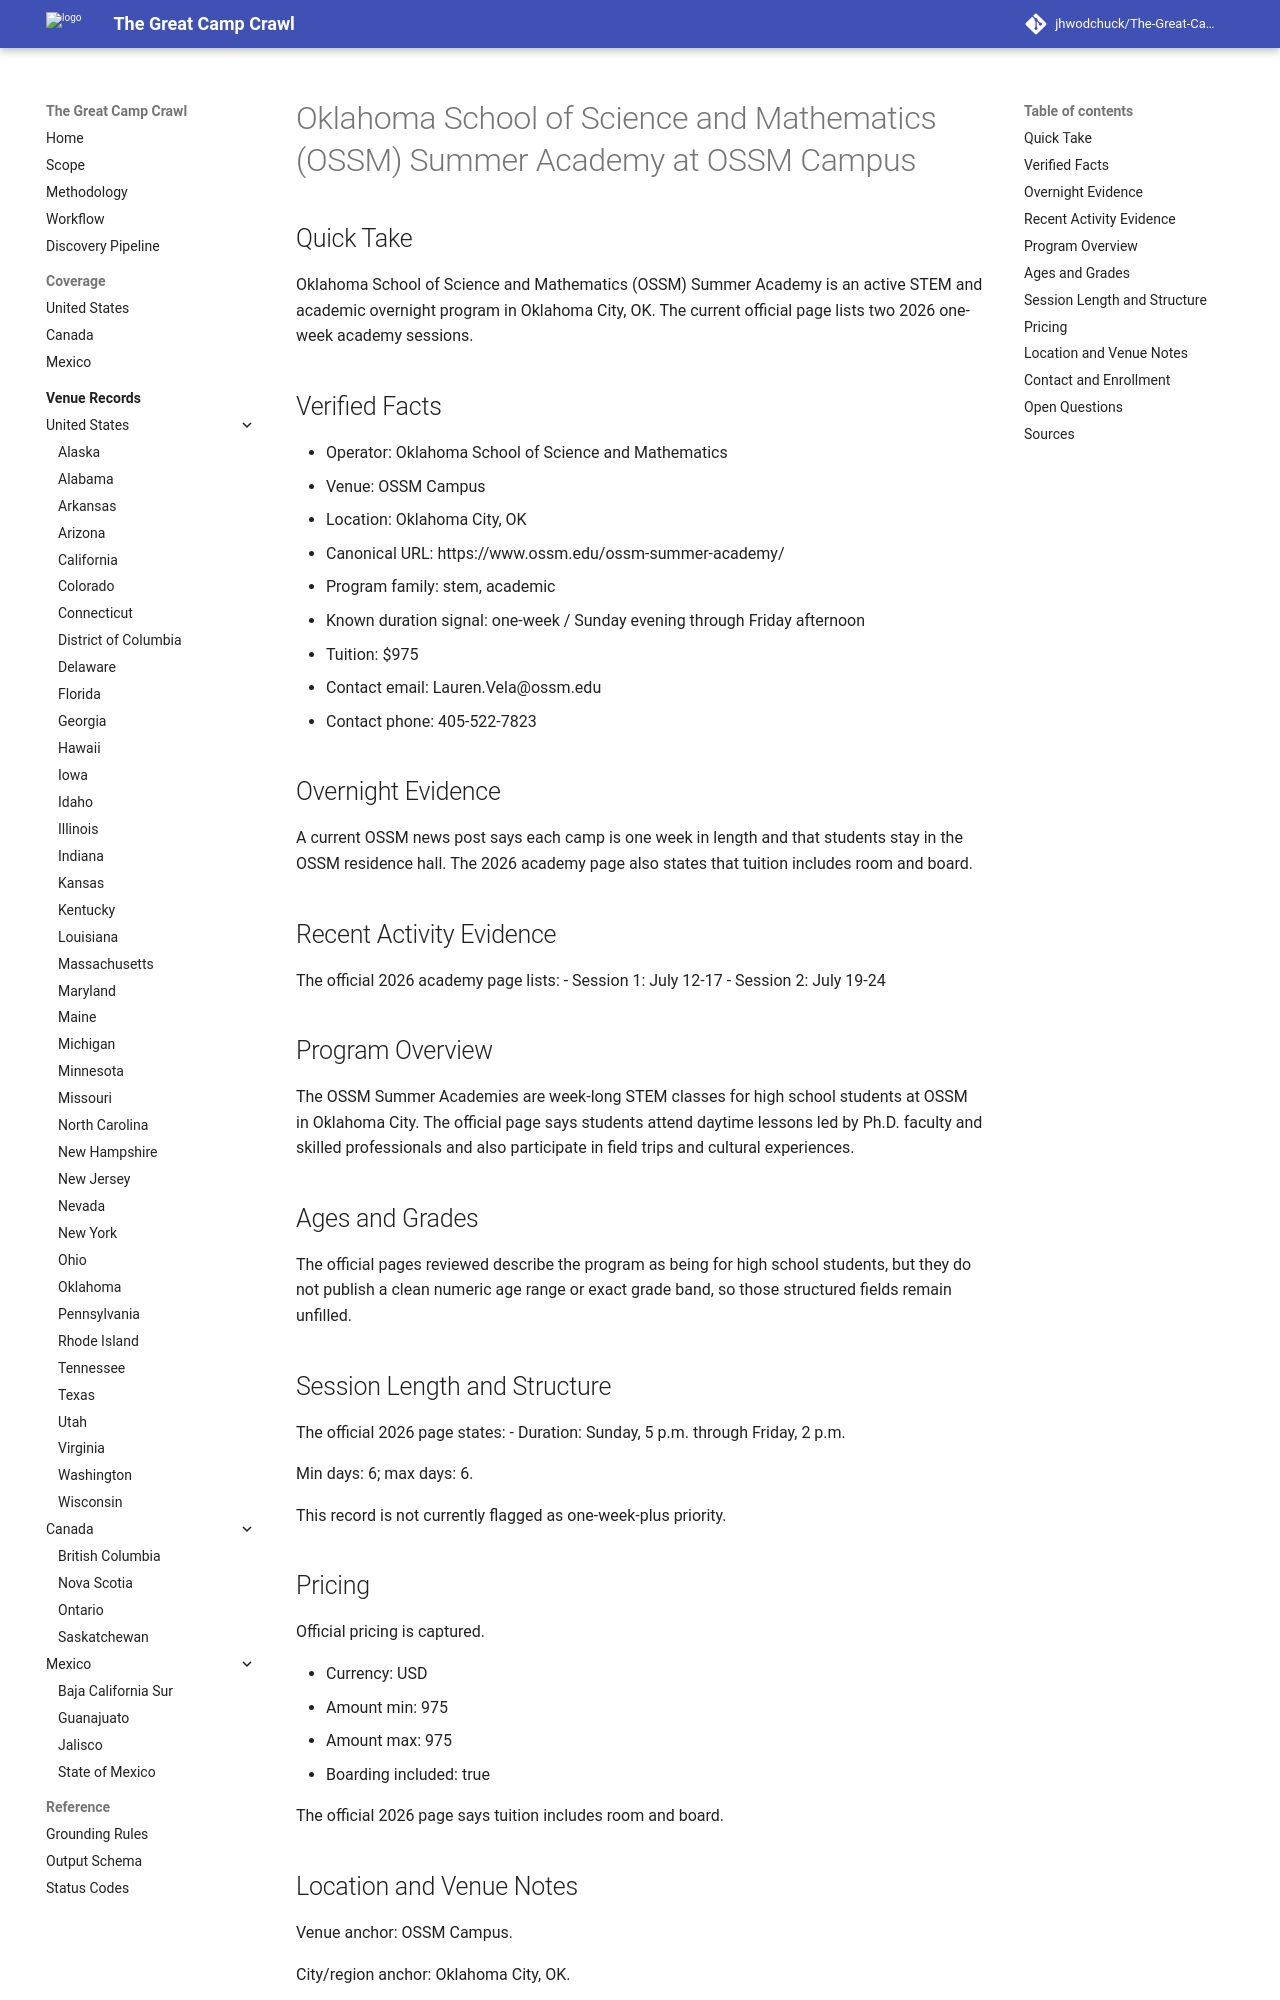

repository: jhwodchuck/The-Great-Camp-Crawl · page: camps/us/ok/oklahoma-school-of-science-and-mathematics-ossm-summer-academy--us-ok-oklahoma-city-ossm-campus--cand-us-ok-oklahoma-city-oklahoma-school-of-science-and-mathematics-ossm-summer-academy-oss · generator: mkdocs

---
record_id: cand-us-ok-oklahoma-city-oklahoma-school-of-science-and-mathematics-ossm-summer-academy-ossm-campus
camp_id: oklahoma-school-of-science-and-mathematics-ossm-summer-academy
venue_id: us-ok-oklahoma-city-ossm-campus
name: Oklahoma School of Science and Mathematics (OSSM) Summer Academy
display_name: Oklahoma School of Science and Mathematics (OSSM) Summer Academy at
  OSSM Campus
country: US
country_name: United States
region: OK
region_name: Oklahoma
city: Oklahoma City
venue_name: OSSM Campus
program_family:
- stem
- academic
camp_types:
- overnight
priority_flags:
  college_precollege: true
  one_week_plus: false
languages_found:
- en
source_language_primary: en
activity_status: active
activity_evidence_window_months: 24
duration:
  min_days: 6
  max_days: 6
pricing:
  currency: USD
  amount_min: 975
  amount_max: 975
  boarding_included: true
ages:
  min: null
  max: null
grades:
  min: null
  max: null
operator:
  name: Oklahoma School of Science and Mathematics
  type: school
website:
  canonical_url: https://www.ossm.edu/ossm-summer-academy/
  admissions_url: https://www.surveymonkey.com/r/WFW2S7M
  session_dates_url: https://www.ossm.edu/ossm-summer-academy/
  pricing_url: https://www.ossm.edu/ossm-summer-academy/
contact:
  email: Lauren.Vela@ossm.edu
  phone: 405-522-7823
location:
  address: 1141 N Lincoln Blvd
  postal_code: '73104'
  latitude: null
  longitude: null
verification:
  overnight_confirmed: true
  active_past_2_years_confirmed: true
  confidence: high
  last_verified: '2026-04-17'
evidence:
  overnight_source_url: https://www.ossm.edu/ossm-summer-academy-welcomes-students-to-campus/
  recent_activity_source_url: https://www.ossm.edu/ossm-summer-academy/
  duration_source_url: https://www.ossm.edu/ossm-summer-academy/
  pricing_source_url: https://www.ossm.edu/ossm-summer-academy/
tags:
- us
- ok
- oklahoma-city
- stem
- academic
- overnight
draft_status: draft
---

# Oklahoma School of Science and Mathematics (OSSM) Summer Academy at OSSM Campus

## Quick Take
Oklahoma School of Science and Mathematics (OSSM) Summer Academy is an active STEM and academic overnight program in Oklahoma City, OK. The current official page lists two 2026 one-week academy sessions.

## Verified Facts
- Operator: Oklahoma School of Science and Mathematics
- Venue: OSSM Campus
- Location: Oklahoma City, OK
- Canonical URL: https://www.ossm.edu/ossm-summer-academy/
- Program family: stem, academic
- Known duration signal: one-week / Sunday evening through Friday afternoon
- Tuition: $975
- Contact email: Lauren.Vela@ossm.edu
- Contact phone: 405-522-7823

## Overnight Evidence
A current OSSM news post says each camp is one week in length and that students stay in the OSSM residence hall. The 2026 academy page also states that tuition includes room and board.

## Recent Activity Evidence
The official 2026 academy page lists:
- Session 1: July 12-17
- Session 2: July 19-24

## Program Overview
The OSSM Summer Academies are week-long STEM classes for high school students at OSSM in Oklahoma City. The official page says students attend daytime lessons led by Ph.D. faculty and skilled professionals and also participate in field trips and cultural experiences.
